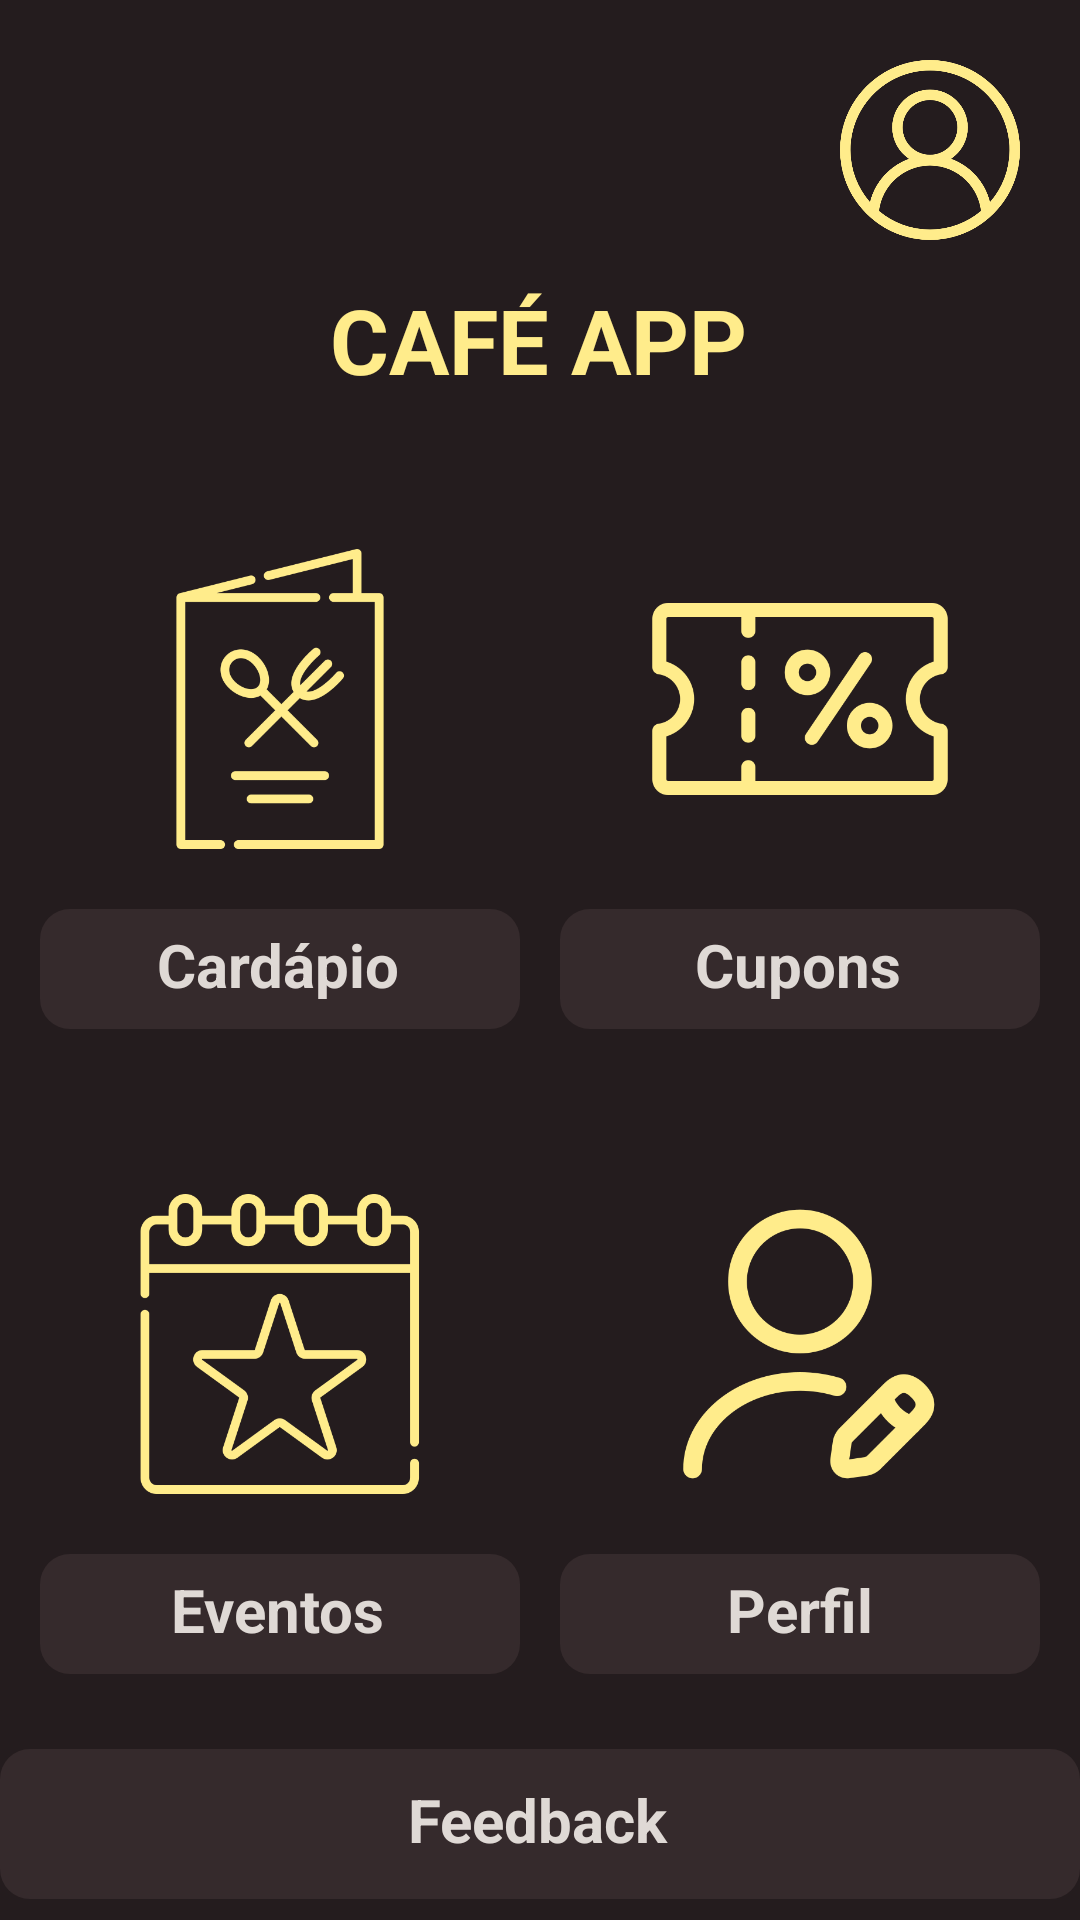

Here is an Android app screen rendered from its layout file. Give the layout XML and the strings, colors and styles it references.
<!-- AndroidManifest.xml: application theme Theme.Cafeapp -->
<!-- res/layout/tela_inicial.xml -->
<?xml version="1.0" encoding="utf-8"?>
<androidx.constraintlayout.widget.ConstraintLayout xmlns:android="http://schemas.android.com/apk/res/android"
    xmlns:app="http://schemas.android.com/apk/res-auto"
    xmlns:tools="http://schemas.android.com/tools"
    android:layout_width="match_parent"
    android:layout_height="match_parent"
    android:background="@drawable/background">

    <ImageView
        android:id="@+id/logoperfil"
        android:layout_height="60dp"
        android:layout_width="60dp"
        android:src="@drawable/perfil"
        android:layout_marginTop="20dp"
        android:layout_marginEnd="20dp"
        app:layout_constraintEnd_toEndOf="parent"
        app:layout_constraintTop_toTopOf="parent"
        />

    <View
        android:id="@+id/containerbranco1"
        android:layout_marginTop="8dp"
        style="@style/ContainerComponentes"
        android:background="@color/marrom"
        app:layout_constraintEnd_toEndOf="parent"
        app:layout_constraintStart_toStartOf="parent"
        app:layout_constraintTop_toBottomOf="@id/logoperfil"
        />

    <TextView
        android:id="@+id/texto"
        android:textColor="@color/amarelo"
        android:text="@string/TelaInicial1"
        android:textStyle="bold"
        android:layout_width="140dp"
        android:layout_height="40dp"
        android:textSize="30sp"
        android:layout_marginTop="5dp"
        app:layout_constraintStart_toStartOf="@id/containerbranco1"
        app:layout_constraintEnd_toEndOf="@id/containerbranco1"
        app:layout_constraintTop_toTopOf="@id/containerbranco1"
        />

    <View
        android:id="@+id/containerbranco"
        android:layout_marginTop="175dp"
        style="@style/ContainerFino"
        app:layout_constraintEnd_toStartOf="@id/containerbranco2"
        app:layout_constraintStart_toStartOf="parent"
        app:layout_constraintTop_toBottomOf="@id/containerbranco1"
        />

    <ImageView
        android:src="@drawable/menu"
        android:layout_height="100dp"
        android:layout_width="100dp"
        android:layout_marginBottom="20dp"
        app:layout_constraintBottom_toTopOf="@id/containerbranco"
        app:layout_constraintStart_toStartOf="@id/containerbranco"
        app:layout_constraintEnd_toEndOf="@id/containerbranco"
        />

    <TextView
        android:id="@+id/texto2"
        android:textColor="@color/amarelopastel"
        android:textStyle="bold"
        android:text="@string/TelaInicial2"
        android:layout_width="82dp"
        android:layout_height="25dp"
        android:textSize="20sp"
        android:layout_marginTop="5dp"
        app:layout_constraintStart_toStartOf="@id/containerbranco"
        app:layout_constraintEnd_toEndOf="@id/containerbranco"
        app:layout_constraintTop_toTopOf="@id/containerbranco"
        />

    <ImageView
        android:src="@drawable/cupom"
        android:layout_height="100dp"
        android:layout_width="100dp"
        android:layout_marginBottom="20dp"
        app:layout_constraintBottom_toTopOf="@id/containerbranco"
        app:layout_constraintStart_toStartOf="@id/containerbranco2"
        app:layout_constraintEnd_toEndOf="@id/containerbranco2"
        />

    <View
        android:id="@+id/containerbranco2"
        android:layout_marginTop="175dp"
        style="@style/ContainerFino"
        app:layout_constraintStart_toEndOf="@id/containerbranco"
        app:layout_constraintEnd_toEndOf="parent"
        app:layout_constraintTop_toBottomOf="@id/containerbranco1"
        />

    <TextView
        android:id="@+id/texto3"
        android:textColor="@color/amarelopastel"
        android:text="@string/TelaInicial3"
        android:textStyle="bold"
        android:layout_width="70dp"
        android:layout_height="25dp"
        android:textSize="20sp"
        android:layout_marginTop="5dp"
        app:layout_constraintStart_toStartOf="@id/containerbranco2"
        app:layout_constraintEnd_toEndOf="@id/containerbranco2"
        app:layout_constraintTop_toTopOf="@id/containerbranco2"
        />

    <View
        android:id="@+id/containerbranco3"
        android:layout_marginTop="175dp"
        style="@style/ContainerFino"
        app:layout_constraintStart_toStartOf="parent"
        app:layout_constraintEnd_toStartOf="@id/containerbranco4"
        app:layout_constraintTop_toBottomOf="@id/containerbranco"

        />

    <TextView
        android:id="@+id/texto4"
        android:textColor="@color/amarelopastel"
        android:text="@string/TelaInicial4"
        android:textStyle="bold"
        android:layout_width="73dp"
        android:layout_height="25dp"
        android:textSize="20sp"
        android:layout_marginTop="5dp"
        app:layout_constraintStart_toStartOf="@id/containerbranco3"
        app:layout_constraintEnd_toEndOf="@id/containerbranco3"
        app:layout_constraintTop_toTopOf="@id/containerbranco3"
        />

    <View
        android:id="@+id/containerbranco4"
        android:layout_marginTop="175dp"
        style="@style/ContainerFino"
        app:layout_constraintEnd_toEndOf="parent"
        app:layout_constraintStart_toEndOf="@id/containerbranco3"
        app:layout_constraintTop_toBottomOf="@id/containerbranco"
        />

    <TextView
        android:id="@+id/texto5"
        android:textColor="@color/amarelopastel"
        android:text="@string/TelaInicial5"
        android:textStyle="bold"
        android:layout_width="49dp"
        android:layout_height="25dp"
        android:textSize="20sp"
        android:layout_marginTop="5dp"
        app:layout_constraintStart_toStartOf="@id/containerbranco4"
        app:layout_constraintEnd_toEndOf="@id/containerbranco4"
        app:layout_constraintTop_toTopOf="@id/containerbranco4"
        />

    <View
        android:id="@+id/containerbranco5"
        android:layout_marginTop="25dp"
        style="@style/ContainerComponentes1"
        app:layout_constraintEnd_toEndOf="parent"
        app:layout_constraintStart_toStartOf="parent"
        app:layout_constraintTop_toBottomOf="@id/containerbranco4"
        />

    <TextView
        android:id="@+id/texto6"
        android:textColor="@color/amarelopastel"
        android:text="@string/TelaInicial6"
        android:textStyle="bold"
        android:layout_width="88dp"
        android:layout_height="25dp"
        android:textSize="20sp"
        android:layout_marginTop="10dp"
        app:layout_constraintStart_toStartOf="@id/containerbranco5"
        app:layout_constraintEnd_toEndOf="@id/containerbranco5"
        app:layout_constraintTop_toTopOf="@id/containerbranco5"
        />

    <ImageView
        android:src="@drawable/eventos"
        android:layout_height="100dp"
        android:layout_width="100dp"
        android:layout_marginBottom="20dp"
        app:layout_constraintBottom_toTopOf="@id/containerbranco3"
        app:layout_constraintStart_toStartOf="@id/containerbranco3"
        app:layout_constraintEnd_toEndOf="@id/containerbranco3"
        />

    <ImageView
        android:src="@drawable/perfileditar"
        android:layout_height="100dp"
        android:layout_width="100dp"
        android:layout_marginBottom="20dp"
        app:layout_constraintBottom_toTopOf="@id/containerbranco3"
        app:layout_constraintStart_toStartOf="@id/containerbranco4"
        app:layout_constraintEnd_toEndOf="@id/containerbranco4"
        />

    <View
        android:id="@+id/containerbranco6"
        android:layout_marginTop="25dp"
        style="@style/ContainerComponentes1"
        app:layout_constraintEnd_toEndOf="parent"
        app:layout_constraintStart_toStartOf="parent"
        app:layout_constraintTop_toBottomOf="@id/containerbranco5"
        />

    <TextView
        android:id="@+id/texto7"
        android:textColor="@color/amarelopastel"
        android:text="@string/TelaInicial7"
        android:textStyle="bold"
        android:layout_width="122dp"
        android:layout_height="25dp"
        android:textSize="20sp"
        android:layout_marginTop="10dp"
        app:layout_constraintStart_toStartOf="@id/containerbranco6"
        app:layout_constraintEnd_toEndOf="@id/containerbranco6"
        app:layout_constraintTop_toTopOf="@id/containerbranco6"
        />

</androidx.constraintlayout.widget.ConstraintLayout>
<!-- resources referenced by this layout -->
<resources>
  <color name="amarelo">#FFEC8B</color>
  <color name="amarelopastel">#DFD9D5</color>
  <color name="marrom">#241C1E</color> #352a2c #743a2c
  <!-- drawable background (drawable) -->
  <?xml version="1.0" encoding="utf-8"?>
  <shape xmlns:android="http://schemas.android.com/apk/res/android">
  
      <solid android:color="@color/marrom" />
  
  
  
  
  </shape>
  <!-- drawable cupom: png bitmap (drawable, 24923 bytes) -->
  <!-- drawable eventos: png bitmap (drawable, 33246 bytes) -->
  <!-- drawable menu: png bitmap (drawable, 20450 bytes) -->
  <!-- drawable perfil: png bitmap (drawable, 42024 bytes) -->
  <!-- drawable perfileditar: png bitmap (drawable, 28000 bytes) -->
  <string name="TelaInicial1">CAFÉ APP</string>
  <string name="TelaInicial2">Cardápio</string>
  <string name="TelaInicial3">Cupons</string>
  <string name="TelaInicial4">Eventos</string>
  <string name="TelaInicial5">Perfil</string>
  <string name="TelaInicial6">Feedback</string>
  <string name="TelaInicial7">Configuração</string>
  <style name="ContainerComponentes">
          <item name="android:layout_width">240dp</item>
          <item name="android:layout_height">40dp</item>
          <item name="android:background">@drawable/componentes_de_container</item>
      </style>
  <style name="ContainerComponentes1">
          <item name="android:layout_width">360dp</item>
          <item name="android:layout_height">50dp</item>
          <item name="android:background">@drawable/componentes_de_container</item>
  
      </style>
  <style name="ContainerFino">
          <item name="android:layout_width">160dp</item>
          <item name="android:layout_height">40dp</item>
          <item name="android:background">@drawable/componentes_de_container</item>
      </style>
  <!-- drawable componentes_de_container (drawable) -->
  <?xml version="1.0" encoding="utf-8"?>
  <shape xmlns:android="http://schemas.android.com/apk/res/android">
  
      <solid android:color="@color/marromnovo"/>
      <corners android:radius="10dp"/>
  
  
  </shape>
  <color name="marromnovo">#352A2C</color>
</resources>
